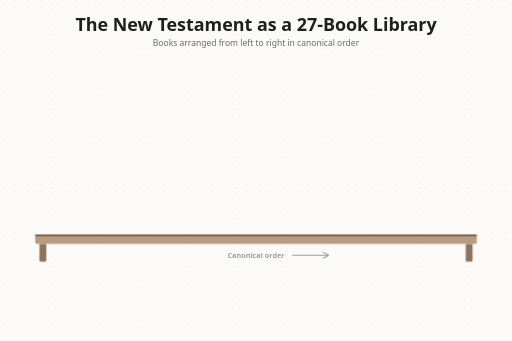
t = 0.00 s
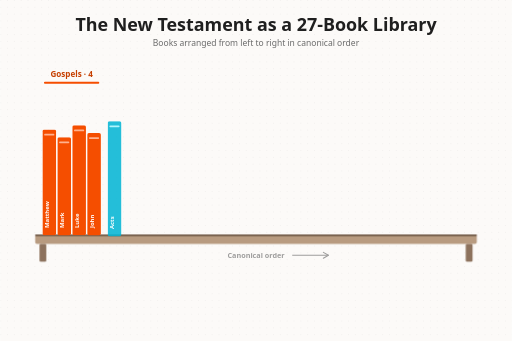
t = 1.93 s
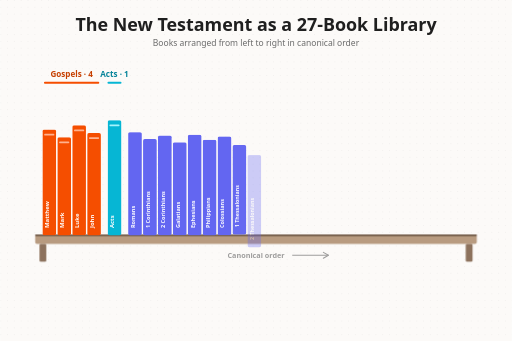
t = 3.86 s
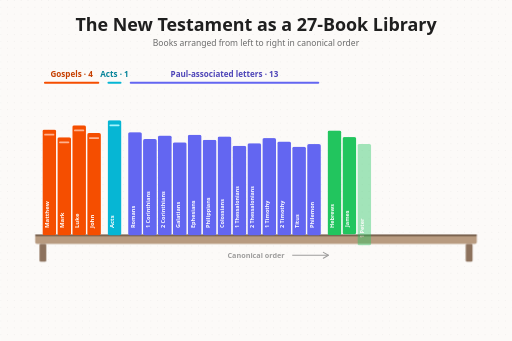
t = 5.79 s
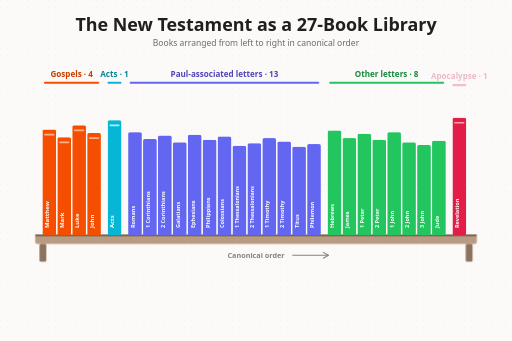
t = 7.72 s
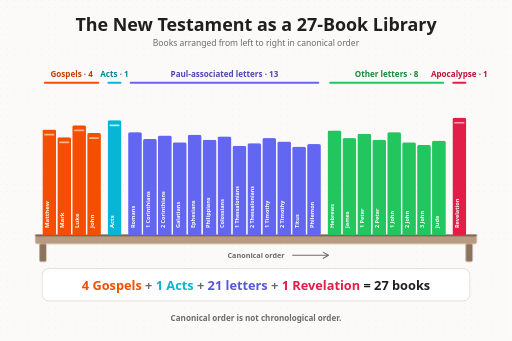
t = 9.65 s

The animated SVG that drew these frames (rendered in a browser with its animation timeline set to each time). Animation: 5 CSS @keyframes rules; one cycle of 9.65 s.

<svg xmlns="http://www.w3.org/2000/svg" viewBox="0 0 1200 800" width="1200" height="800" role="img" aria-labelledby="svgTitle svgDesc">
  <title id="svgTitle">The New Testament as a 27-Book Library</title>
  <desc id="svgDesc">An animated shelf fills in canonical order with four Gospels, Acts, thirteen letters associated with Paul, eight other letters, and Revelation, totaling twenty-seven books.</desc>

  <defs>
    <pattern id="dotGrid" width="16" height="16" patternUnits="userSpaceOnUse">
      <circle cx="1" cy="1" r="1" fill="#1F1F1F" opacity="0.09"/>
    </pattern>
  </defs>

  <style>
    text {
      font-family: system-ui, -apple-system, BlinkMacSystemFont, "Segoe UI", sans-serif;
    }

    .book {
      opacity: 0;
      transform: translateY(42px);
      animation: placeBook 0.42s ease-out var(--d) forwards;
    }

    .group-label {
      opacity: 0;
      transform: translateY(8px);
      animation: revealLabel 0.4s ease-out var(--d) forwards;
    }

    .equation {
      opacity: 0;
      transform-box: fill-box;
      transform-origin: center;
      animation: equationIn 0.65s ease-out 8.1s forwards;
    }

    .final-note {
      opacity: 0;
      animation: fadeIn 0.5s ease-out 9s forwards;
    }

    .order-label {
      opacity: 0.65;
      animation: emphasizeOrder 0.6s ease-out 7.5s forwards;
    }

    @keyframes placeBook {
      0% {
        opacity: 0;
        transform: translateY(42px);
      }
      70% {
        opacity: 1;
        transform: translateY(-3px);
      }
      100% {
        opacity: 1;
        transform: translateY(0);
      }
    }

    @keyframes revealLabel {
      from {
        opacity: 0;
        transform: translateY(8px);
      }
      to {
        opacity: 1;
        transform: translateY(0);
      }
    }

    @keyframes equationIn {
      0% {
        opacity: 0;
        transform: scale(0.96);
      }
      100% {
        opacity: 1;
        transform: scale(1);
      }
    }

    @keyframes fadeIn {
      from { opacity: 0; }
      to { opacity: 1; }
    }

    @keyframes emphasizeOrder {
      from { opacity: 0.65; }
      to { opacity: 1; }
    }
  </style>

  <!-- Background -->
  <rect width="1200" height="800" fill="#FCFAF8"/>
  <rect width="1200" height="800" fill="url(#dotGrid)"/>

  <!-- Title -->
  <text x="600" y="72" text-anchor="middle" fill="#1F1F1F" font-size="42" font-weight="700">
    The New Testament as a 27-Book Library
  </text>
  <text x="600" y="108" text-anchor="middle" fill="#6B6B6B" font-size="20" font-weight="500">
    Books arranged from left to right in canonical order
  </text>

  <!-- Group labels -->
  <g class="group-label" style="--d:1.45s">
    <text x="167.5" y="180" text-anchor="middle" fill="#C63F00" font-size="19" font-weight="700">Gospels · 4</text>
    <line x1="105" y1="194" x2="230" y2="194" stroke="#F54E00" stroke-width="5" stroke-linecap="round"/>
  </g>

  <g class="group-label" style="--d:2.15s">
    <text x="268" y="180" text-anchor="middle" fill="#07849A" font-size="19" font-weight="700">Acts · 1</text>
    <line x1="254" y1="194" x2="282" y2="194" stroke="#06B6D4" stroke-width="5" stroke-linecap="round"/>
  </g>

  <g class="group-label" style="--d:5.05s">
    <text x="526" y="180" text-anchor="middle" fill="#4F46B8" font-size="19" font-weight="700">Paul-associated letters · 13</text>
    <line x1="306" y1="194" x2="746" y2="194" stroke="#6366F1" stroke-width="5" stroke-linecap="round"/>
  </g>

  <g class="group-label" style="--d:6.95s">
    <text x="906.5" y="180" text-anchor="middle" fill="#168A3C" font-size="19" font-weight="700">Other letters · 8</text>
    <line x1="774" y1="194" x2="1039" y2="194" stroke="#22C55E" stroke-width="5" stroke-linecap="round"/>
  </g>

  <g class="group-label" style="--d:7.65s">
    <text x="1077" y="180" text-anchor="middle" fill="#BE123C" font-size="19" font-weight="700">Apocalypse · 1</text>
    <line x1="1063" y1="194" x2="1091" y2="194" stroke="#E11D48" stroke-width="5" stroke-linecap="round"/>
  </g>

  <!-- Shelf structure -->
  <g id="shelf">
    <rect x="82" y="552" width="1036" height="20" rx="4" fill="#B89B80"/>
    <rect x="92" y="572" width="16" height="42" rx="3" fill="#8D725D"/>
    <rect x="1092" y="572" width="16" height="42" rx="3" fill="#8D725D"/>
    <line x1="82" y1="552" x2="1118" y2="552" stroke="#725B49" stroke-width="4"/>
  </g>

  <!-- Four Gospels -->
  <g class="book" style="--d:0.35s">
    <rect x="99" y="304" width="32" height="248" rx="4" fill="#F54E00"/>
    <rect x="103" y="314" width="24" height="4" rx="2" fill="#FFB28E"/>
    <text transform="translate(115 535) rotate(-90)" fill="#FFFFFF" font-size="14" font-weight="700">Matthew</text>
  </g>
  <g class="book" style="--d:0.58s">
    <rect x="134" y="322" width="32" height="230" rx="4" fill="#F54E00"/>
    <rect x="138" y="332" width="24" height="4" rx="2" fill="#FFB28E"/>
    <text transform="translate(150 535) rotate(-90)" fill="#FFFFFF" font-size="14" font-weight="700">Mark</text>
  </g>
  <g class="book" style="--d:0.81s">
    <rect x="169" y="294" width="32" height="258" rx="4" fill="#F54E00"/>
    <rect x="173" y="304" width="24" height="4" rx="2" fill="#FFB28E"/>
    <text transform="translate(185 535) rotate(-90)" fill="#FFFFFF" font-size="14" font-weight="700">Luke</text>
  </g>
  <g class="book" style="--d:1.04s">
    <rect x="204" y="312" width="32" height="240" rx="4" fill="#F54E00"/>
    <rect x="208" y="322" width="24" height="4" rx="2" fill="#FFB28E"/>
    <text transform="translate(220 535) rotate(-90)" fill="#FFFFFF" font-size="14" font-weight="700">John</text>
  </g>

  <!-- Acts -->
  <g class="book" style="--d:1.72s">
    <rect x="252" y="282" width="32" height="270" rx="4" fill="#06B6D4"/>
    <rect x="256" y="292" width="24" height="4" rx="2" fill="#A5F3FC"/>
    <text transform="translate(268 535) rotate(-90)" fill="#FFFFFF" font-size="14" font-weight="700">Acts</text>
  </g>

  <!-- Thirteen letters associated with Paul -->
  <g class="book" style="--d:2.2s">
    <rect x="300" y="310" width="32" height="242" rx="4" fill="#6366F1"/>
    <text transform="translate(316 535) rotate(-90)" fill="#FFFFFF" font-size="13" font-weight="700">Romans</text>
  </g>
  <g class="book" style="--d:2.4s">
    <rect x="335" y="326" width="32" height="226" rx="4" fill="#6366F1"/>
    <text transform="translate(351 535) rotate(-90)" fill="#FFFFFF" font-size="13" font-weight="700">1 Corinthians</text>
  </g>
  <g class="book" style="--d:2.6s">
    <rect x="370" y="318" width="32" height="234" rx="4" fill="#6366F1"/>
    <text transform="translate(386 535) rotate(-90)" fill="#FFFFFF" font-size="13" font-weight="700">2 Corinthians</text>
  </g>
  <g class="book" style="--d:2.8s">
    <rect x="405" y="334" width="32" height="218" rx="4" fill="#6366F1"/>
    <text transform="translate(421 535) rotate(-90)" fill="#FFFFFF" font-size="13" font-weight="700">Galatians</text>
  </g>
  <g class="book" style="--d:3s">
    <rect x="440" y="316" width="32" height="236" rx="4" fill="#6366F1"/>
    <text transform="translate(456 535) rotate(-90)" fill="#FFFFFF" font-size="13" font-weight="700">Ephesians</text>
  </g>
  <g class="book" style="--d:3.2s">
    <rect x="475" y="328" width="32" height="224" rx="4" fill="#6366F1"/>
    <text transform="translate(491 535) rotate(-90)" fill="#FFFFFF" font-size="13" font-weight="700">Philippians</text>
  </g>
  <g class="book" style="--d:3.4s">
    <rect x="510" y="320" width="32" height="232" rx="4" fill="#6366F1"/>
    <text transform="translate(526 535) rotate(-90)" fill="#FFFFFF" font-size="13" font-weight="700">Colossians</text>
  </g>
  <g class="book" style="--d:3.6s">
    <rect x="545" y="342" width="32" height="210" rx="4" fill="#6366F1"/>
    <text transform="translate(561 535) rotate(-90)" fill="#FFFFFF" font-size="12.5" font-weight="700">1 Thessalonians</text>
  </g>
  <g class="book" style="--d:3.8s">
    <rect x="580" y="336" width="32" height="216" rx="4" fill="#6366F1"/>
    <text transform="translate(596 535) rotate(-90)" fill="#FFFFFF" font-size="12.5" font-weight="700">2 Thessalonians</text>
  </g>
  <g class="book" style="--d:4s">
    <rect x="615" y="324" width="32" height="228" rx="4" fill="#6366F1"/>
    <text transform="translate(631 535) rotate(-90)" fill="#FFFFFF" font-size="13" font-weight="700">1 Timothy</text>
  </g>
  <g class="book" style="--d:4.2s">
    <rect x="650" y="332" width="32" height="220" rx="4" fill="#6366F1"/>
    <text transform="translate(666 535) rotate(-90)" fill="#FFFFFF" font-size="13" font-weight="700">2 Timothy</text>
  </g>
  <g class="book" style="--d:4.4s">
    <rect x="685" y="344" width="32" height="208" rx="4" fill="#6366F1"/>
    <text transform="translate(701 535) rotate(-90)" fill="#FFFFFF" font-size="13" font-weight="700">Titus</text>
  </g>
  <g class="book" style="--d:4.6s">
    <rect x="720" y="338" width="32" height="214" rx="4" fill="#6366F1"/>
    <text transform="translate(736 535) rotate(-90)" fill="#FFFFFF" font-size="13" font-weight="700">Philemon</text>
  </g>

  <!-- Eight other letters -->
  <g class="book" style="--d:5.25s">
    <rect x="768" y="306" width="32" height="246" rx="4" fill="#22C55E"/>
    <text transform="translate(784 535) rotate(-90)" fill="#FFFFFF" font-size="13" font-weight="700">Hebrews</text>
  </g>
  <g class="book" style="--d:5.48s">
    <rect x="803" y="324" width="32" height="228" rx="4" fill="#22C55E"/>
    <text transform="translate(819 535) rotate(-90)" fill="#FFFFFF" font-size="13" font-weight="700">James</text>
  </g>
  <g class="book" style="--d:5.71s">
    <rect x="838" y="314" width="32" height="238" rx="4" fill="#22C55E"/>
    <text transform="translate(854 535) rotate(-90)" fill="#FFFFFF" font-size="13" font-weight="700">1 Peter</text>
  </g>
  <g class="book" style="--d:5.94s">
    <rect x="873" y="328" width="32" height="224" rx="4" fill="#22C55E"/>
    <text transform="translate(889 535) rotate(-90)" fill="#FFFFFF" font-size="13" font-weight="700">2 Peter</text>
  </g>
  <g class="book" style="--d:6.17s">
    <rect x="908" y="310" width="32" height="242" rx="4" fill="#22C55E"/>
    <text transform="translate(924 535) rotate(-90)" fill="#FFFFFF" font-size="13" font-weight="700">1 John</text>
  </g>
  <g class="book" style="--d:6.4s">
    <rect x="943" y="334" width="32" height="218" rx="4" fill="#22C55E"/>
    <text transform="translate(959 535) rotate(-90)" fill="#FFFFFF" font-size="13" font-weight="700">2 John</text>
  </g>
  <g class="book" style="--d:6.63s">
    <rect x="978" y="340" width="32" height="212" rx="4" fill="#22C55E"/>
    <text transform="translate(994 535) rotate(-90)" fill="#FFFFFF" font-size="13" font-weight="700">3 John</text>
  </g>
  <g class="book" style="--d:6.86s">
    <rect x="1013" y="330" width="32" height="222" rx="4" fill="#22C55E"/>
    <text transform="translate(1029 535) rotate(-90)" fill="#FFFFFF" font-size="13" font-weight="700">Jude</text>
  </g>

  <!-- Revelation -->
  <g class="book" style="--d:7.25s">
    <rect x="1061" y="276" width="32" height="276" rx="4" fill="#E11D48"/>
    <rect x="1065" y="286" width="24" height="4" rx="2" fill="#FDA4AF"/>
    <text transform="translate(1077 535) rotate(-90)" fill="#FFFFFF" font-size="13" font-weight="700">Revelation</text>
  </g>

  <!-- Canonical direction -->
  <g class="order-label">
    <text x="600" y="605" text-anchor="middle" fill="#6B6B6B" font-size="17" font-weight="600">
      Canonical order
    </text>
    <line x1="685" y1="599" x2="770" y2="599" stroke="#6B6B6B" stroke-width="2.5"/>
    <path d="M770 599 L758 592 M770 599 L758 606" fill="none" stroke="#6B6B6B" stroke-width="2.5" stroke-linecap="round"/>
  </g>

  <!-- Final equation -->
  <g class="equation">
    <rect x="98" y="630" width="1004" height="76" rx="16" fill="#FFFFFF" stroke="#DDD5CE" stroke-width="2"/>
    <text x="600" y="680" text-anchor="middle" font-size="30" font-weight="700">
      <tspan fill="#F54E00">4 Gospels</tspan>
      <tspan fill="#6B6B6B"> + </tspan>
      <tspan fill="#06B6D4">1 Acts</tspan>
      <tspan fill="#6B6B6B"> + </tspan>
      <tspan fill="#5558D9">21 letters</tspan>
      <tspan fill="#6B6B6B"> + </tspan>
      <tspan fill="#E11D48">1 Revelation</tspan>
      <tspan fill="#1F1F1F"> = 27 books</tspan>
    </text>
  </g>

  <text class="final-note" x="600" y="752" text-anchor="middle" fill="#6B6B6B" font-size="19" font-weight="600">
    Canonical order is not chronological order.
  </text>
</svg>
